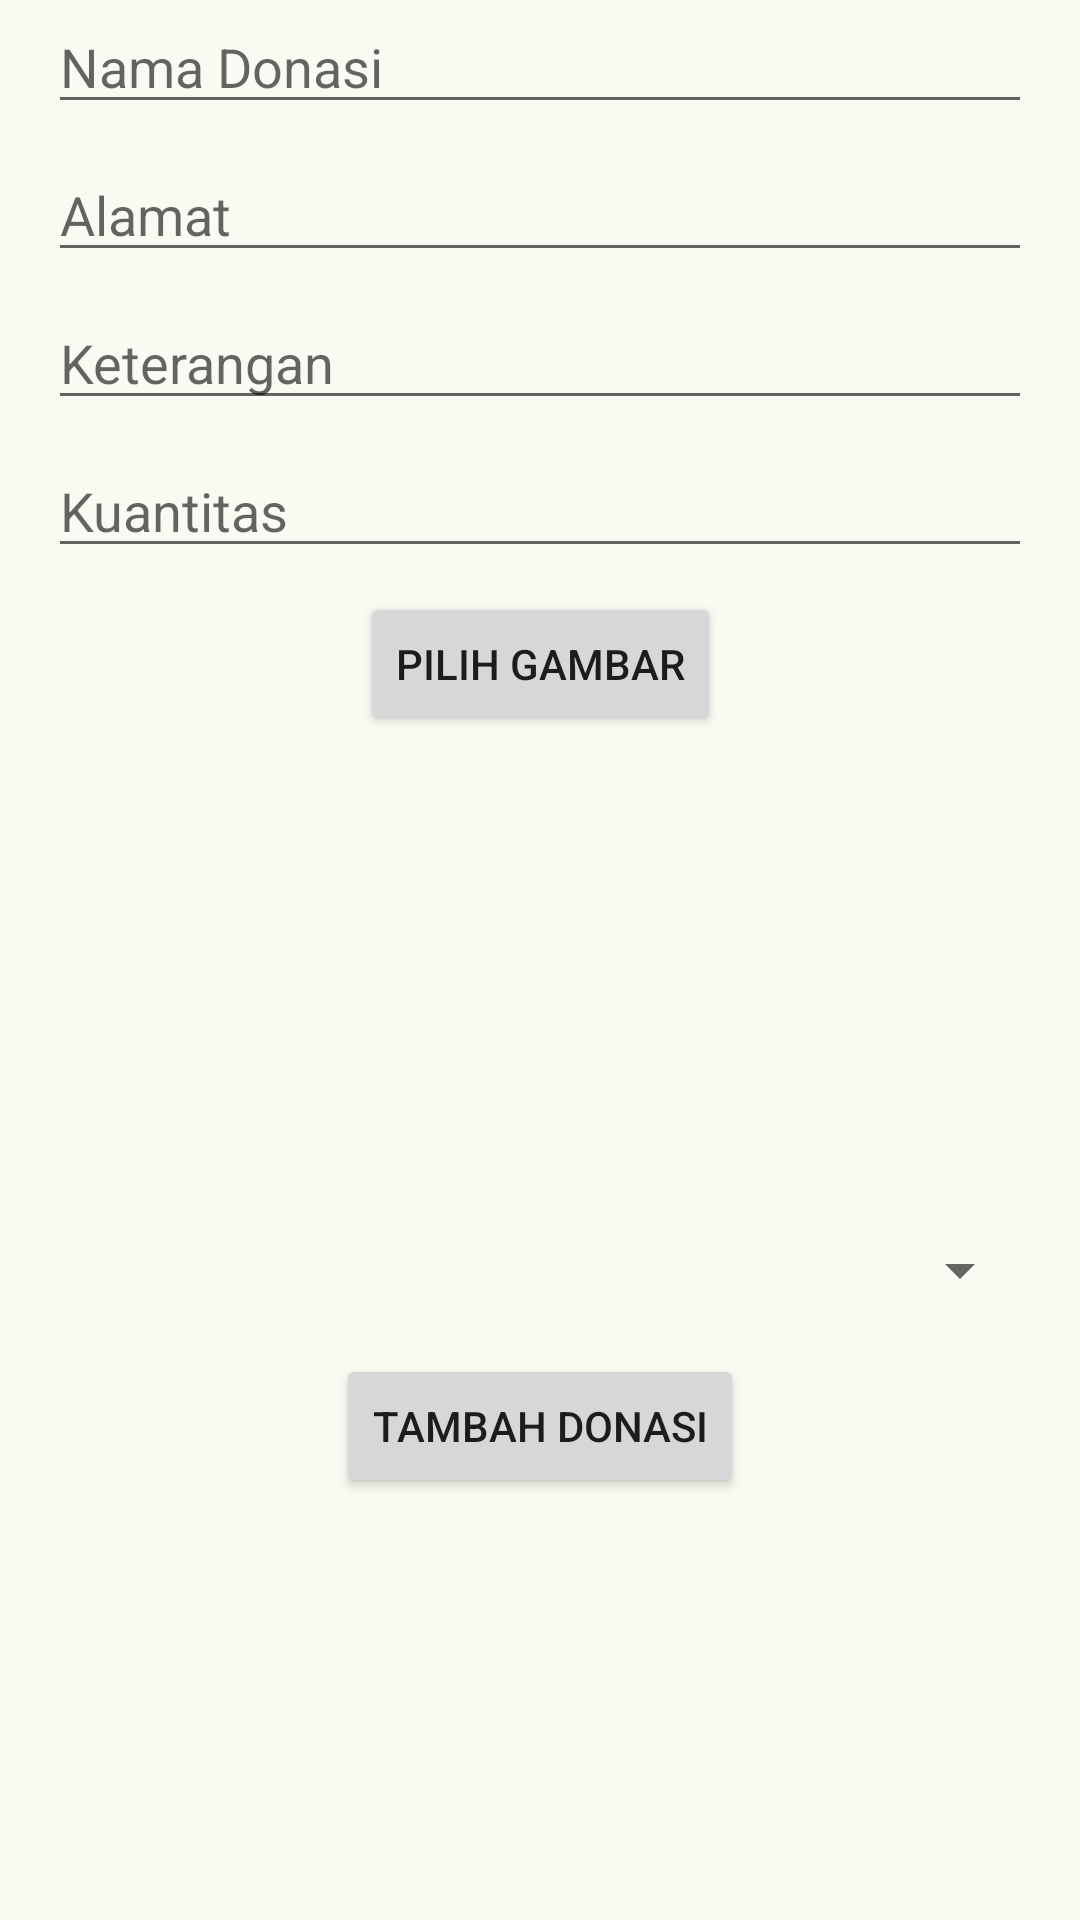

Layout XML and referenced resources for this Android screen:
<!-- AndroidManifest.xml: application theme Theme.JempolPeduli.NoActionBar -->
<!-- res/layout/fragment_donation.xml -->
<?xml version="1.0" encoding="utf-8"?>
<androidx.constraintlayout.widget.ConstraintLayout xmlns:android="http://schemas.android.com/apk/res/android"
    xmlns:app="http://schemas.android.com/apk/res-auto"
    xmlns:tools="http://schemas.android.com/tools"
    android:layout_width="match_parent"
    android:layout_height="match_parent"
    tools:context=".ui.donation.DonationFragment">

    
    <EditText
        android:id="@+id/editTextDonationName"
        android:layout_width="0dp"
        android:layout_height="wrap_content"
        android:hint="Nama Donasi"
        android:layout_marginStart="16dp"
        android:layout_marginEnd="16dp"
        app:layout_constraintTop_toTopOf="parent"
        app:layout_constraintStart_toStartOf="parent"
        app:layout_constraintEnd_toEndOf="parent" />

    
    <EditText
        android:id="@+id/editTextDonationAddress"
        android:layout_width="0dp"
        android:layout_height="wrap_content"
        android:hint="Alamat"
        android:layout_marginStart="16dp"
        android:layout_marginEnd="16dp"
        android:layout_marginTop="8dp"
        app:layout_constraintTop_toBottomOf="@id/editTextDonationName"
        app:layout_constraintStart_toStartOf="parent"
        app:layout_constraintEnd_toEndOf="parent" />

    
    <EditText
        android:id="@+id/editTextDonationDescription"
        android:layout_width="0dp"
        android:layout_height="wrap_content"
        android:hint="Keterangan"
        android:layout_marginStart="16dp"
        android:layout_marginEnd="16dp"
        android:layout_marginTop="8dp"
        app:layout_constraintTop_toBottomOf="@id/editTextDonationAddress"
        app:layout_constraintStart_toStartOf="parent"
        app:layout_constraintEnd_toEndOf="parent" />

    
    <EditText
        android:id="@+id/editTextDonationQuantity"
        android:layout_width="0dp"
        android:layout_height="wrap_content"
        android:hint="Kuantitas"
        android:inputType="number"
        android:layout_marginStart="16dp"
        android:layout_marginEnd="16dp"
        android:layout_marginTop="8dp"
        app:layout_constraintTop_toBottomOf="@id/editTextDonationDescription"
        app:layout_constraintStart_toStartOf="parent"
        app:layout_constraintEnd_toEndOf="parent" />

    
    <Button
        android:id="@+id/buttonSelectImage"
        android:layout_width="wrap_content"
        android:layout_height="wrap_content"
        android:text="Pilih Gambar"
        android:layout_marginTop="8dp"
        app:layout_constraintTop_toBottomOf="@id/editTextDonationQuantity"
        app:layout_constraintStart_toStartOf="parent"
        app:layout_constraintEnd_toEndOf="parent" />

    <ImageView
        android:id="@+id/imageViewDonation"
        android:layout_width="150dp"
        android:layout_height="150dp"
        android:layout_marginTop="8dp"
        android:contentDescription="Gambar Donasi"
        app:layout_constraintTop_toBottomOf="@id/buttonSelectImage"
        app:layout_constraintStart_toStartOf="parent"
        app:layout_constraintEnd_toEndOf="parent" />

    
    <Spinner
        android:id="@+id/spinnerDonationStatus"
        android:layout_width="0dp"
        android:layout_height="wrap_content"
        android:layout_marginStart="16dp"
        android:layout_marginEnd="16dp"
        android:layout_marginTop="8dp"
        app:layout_constraintTop_toBottomOf="@id/imageViewDonation"
        app:layout_constraintStart_toStartOf="parent"
        app:layout_constraintEnd_toEndOf="parent" />

    
    <Button
        android:id="@+id/buttonAddDonation"
        android:layout_width="wrap_content"
        android:layout_height="wrap_content"
        android:text="Tambah Donasi"
        android:layout_marginTop="16dp"
        app:layout_constraintTop_toBottomOf="@id/spinnerDonationStatus"
        app:layout_constraintStart_toStartOf="parent"
        app:layout_constraintEnd_toEndOf="parent" />
</androidx.constraintlayout.widget.ConstraintLayout>
<!-- resources referenced by this layout -->
<resources>
  <style name="Theme.JempolPeduli.NoActionBar" parent="BaseTheme">
          <item name="windowActionBar">false</item>
          <item name="windowNoTitle">true</item>
      </style>
  <style name="BaseTheme" parent="Theme.MaterialComponents.DayNight.NoActionBar">
          <item name="colorPrimary">@color/md_theme_primary</item>
          <item name="colorOnPrimary">@color/md_theme_onPrimary</item>
          <item name="android:statusBarColor">?attr/colorPrimary</item>
          <item name="android:colorBackground">@color/md_theme_background</item>
          <item name="colorOnBackground">@color/md_theme_onBackground</item>
          <item name="colorOnSurface">@color/md_theme_onSurface</item>
  
          
          <item name="popupMenuStyle">@style/Theme.JempolPeduli.PopupOverlay</item>
      </style>
  <color name="md_theme_primary">#3B6939</color>
  <color name="md_theme_onPrimary">#FFFFFF</color>
  <color name="md_theme_background">#F7FBF1</color>
  <color name="md_theme_onBackground">#191D17</color>
  <color name="md_theme_onSurface">#191D17</color>
  <style name="Theme.JempolPeduli.PopupOverlay" parent="ThemeOverlay.AppCompat.Light">
          <item name="android:popupBackground">@color/md_theme_surface</item>
          <item name="android:textColor">@color/md_theme_onSurface</item>
      </style>
  <color name="md_theme_surface">#F7FBF1</color>
</resources>
